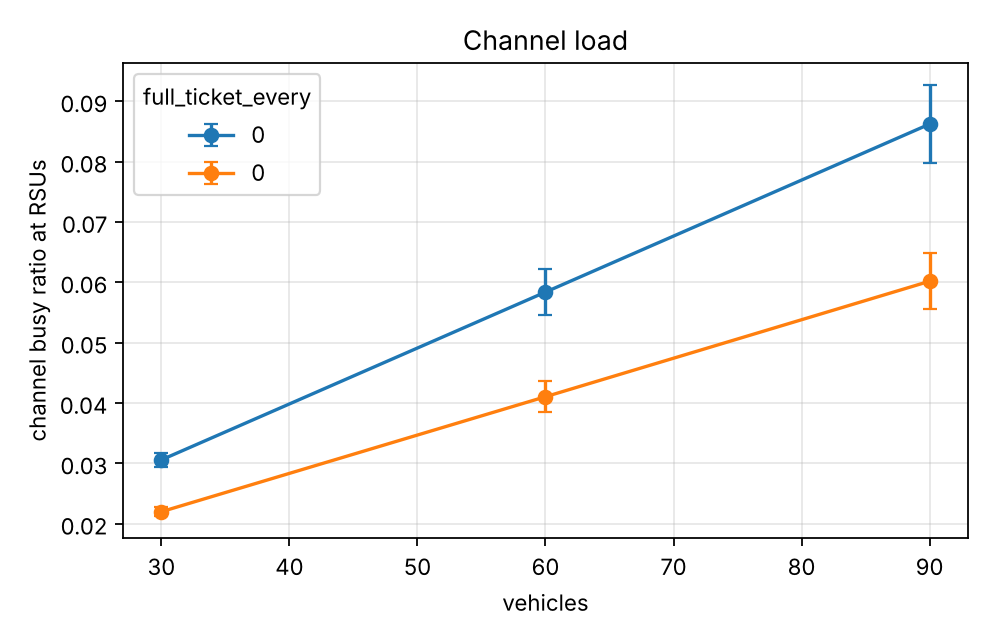

Source data for this figure (header and first rows):
series, vehicles, cbr_rsu_mean, cbr_rsu_mean_ci95
1.0, 30.0, 0.03057, 0.001134
1.0, 60.0, 0.05838, 0.003822
1.0, 90.0, 0.08622, 0.006521
10.0, 30.0, 0.02198, 0.0007466
10.0, 60.0, 0.04104, 0.002603
10.0, 90.0, 0.06017, 0.004631
